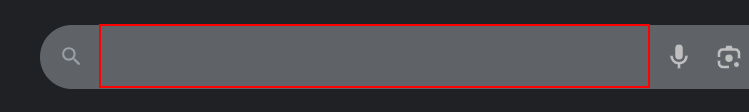
Workflow: Main

Step 1: type "generate random weather" into the text box in window 'Google' (msedge.exe)

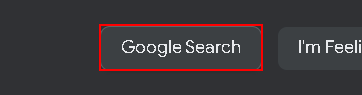
Step 2: click on the text box in window 'Google' (msedge.exe)

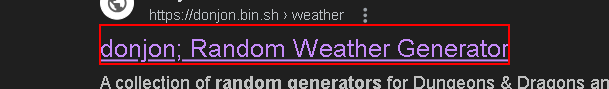
Step 3: click on the heading in window 'generate random weather - Google Search' (msedge.exe)

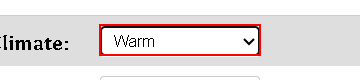
Step 4: select "Warm" in the drop-down in window 'donjon; Random Weather Generator' (msedge.exe)

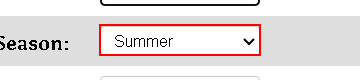
Step 5: select "Winter" in the drop-down 'Season:' in window 'donjon; Random Weather Generator' (msedge.exe)

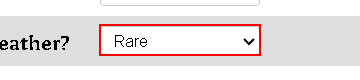
Step 6: select "Rare" in the drop-down 'Supernatural Weather?' in window 'donjon; Random Weather Generator' (msedge.exe)

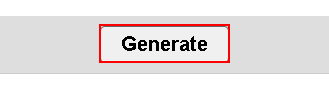
Step 7: click on the text box 'Generate' in window 'donjon; Random Weather Generator' (msedge.exe)

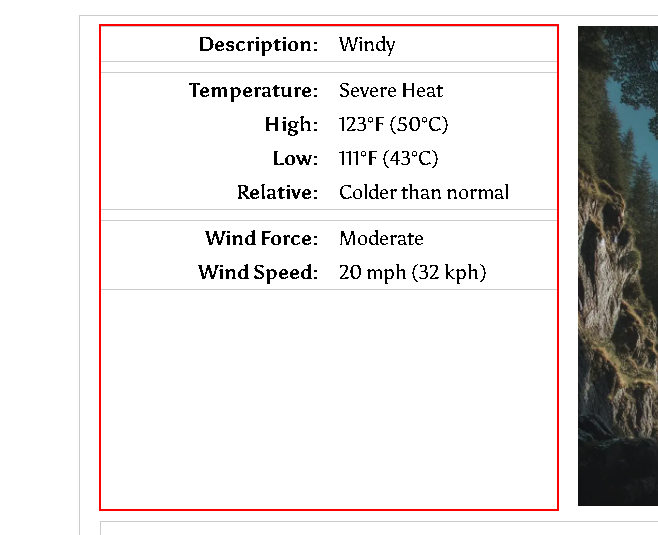
Step 8: get-text from the element in window 'donjon; Random Weather Generator' (msedge.exe)

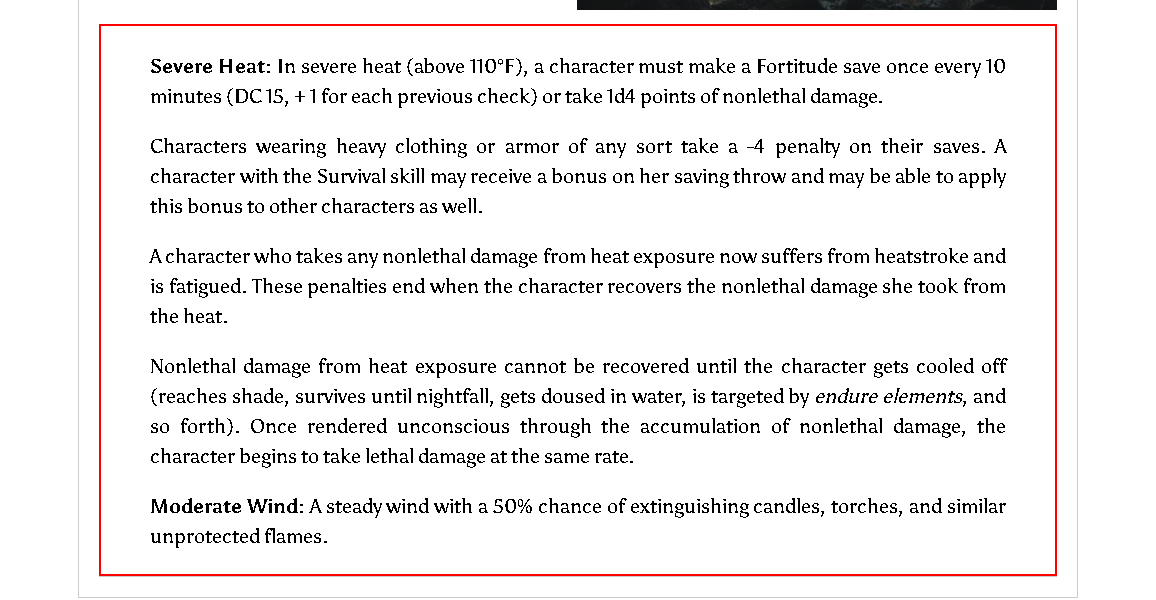
Step 9: get-text from the element in window 'donjon; Random Weather Generator' (msedge.exe)